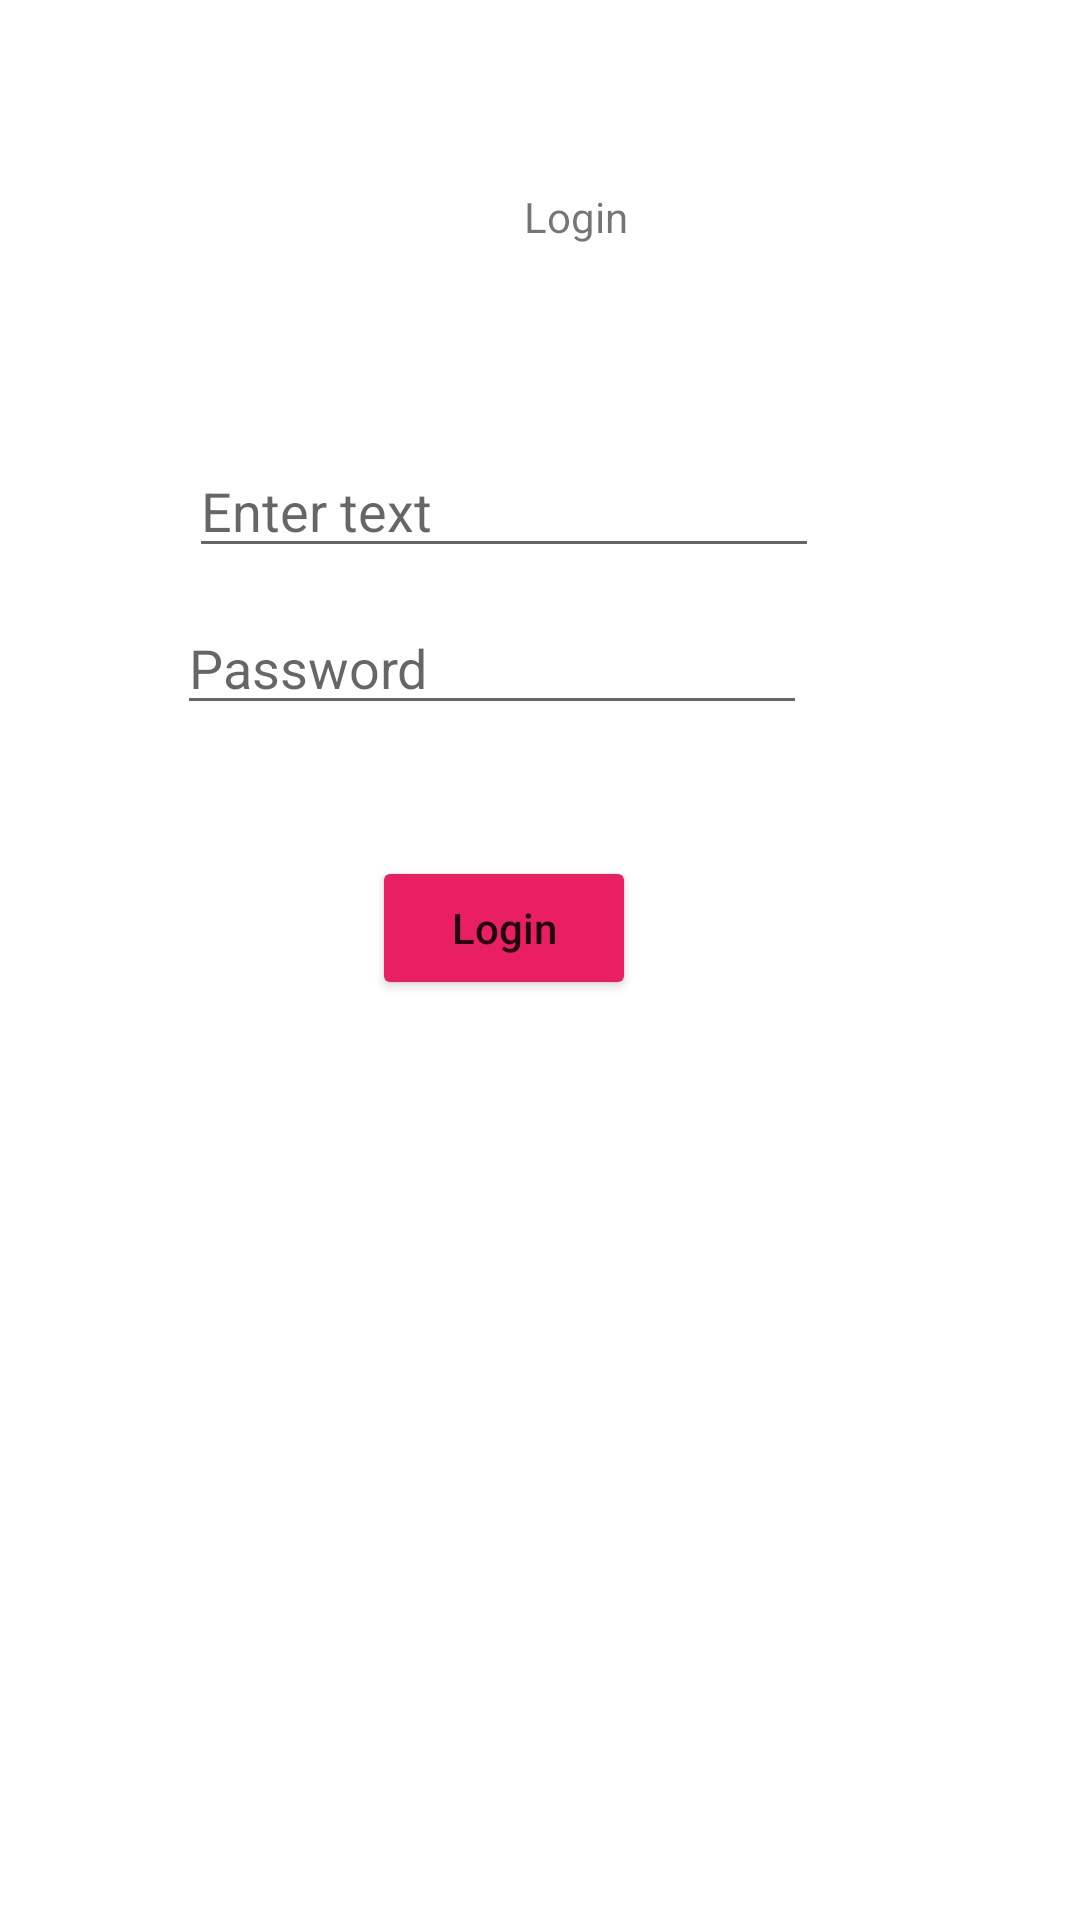

Layout XML and referenced resources for this Android screen:
<!-- AndroidManifest.xml: application theme Theme.KotlinProject -->
<!-- res/layout/activity_main.xml -->
<?xml version="1.0" encoding="utf-8"?>
<androidx.constraintlayout.widget.ConstraintLayout xmlns:android="http://schemas.android.com/apk/res/android"
    xmlns:app="http://schemas.android.com/apk/res-auto"
    xmlns:tools="http://schemas.android.com/tools"
    android:layout_width="match_parent"
    android:layout_height="match_parent"
    tools:context=".MainActivity">

    <TextView
        android:id="@+id/textView"
        android:layout_width="wrap_content"
        android:layout_height="wrap_content"
        android:text="@string/login"
        app:layout_constraintBottom_toBottomOf="parent"
        app:layout_constraintEnd_toEndOf="parent"
        app:layout_constraintHorizontal_bias="0.537"
        app:layout_constraintStart_toStartOf="parent"
        app:layout_constraintTop_toTopOf="parent"
        app:layout_constraintVertical_bias="0.101" />

    <EditText
        android:id="@+id/editTextTextPersonName"
        android:layout_width="wrap_content"
        android:layout_height="wrap_content"
        android:layout_marginTop="148dp"
        android:layout_marginEnd="87dp"
        android:ems="10"
        android:hint="@string/enter_text"
        android:inputType="textPersonName"
        app:layout_constraintEnd_toEndOf="parent"
        app:layout_constraintTop_toTopOf="parent"
        android:autofillHints="Name" />

    <Button
        android:id="@+id/button"
        android:layout_width="wrap_content"
        android:layout_height="wrap_content"
        android:layout_marginTop="96dp"
        android:backgroundTint="#E91E63"
        android:text="@string/login"
        android:textAllCaps="false"
        app:layout_constraintEnd_toEndOf="@+id/editTextTextPersonName"
        app:layout_constraintStart_toStartOf="@+id/editTextTextPersonName"
        app:layout_constraintTop_toBottomOf="@+id/editTextTextPersonName" />

    <EditText
        android:id="@+id/editTextTextPassword"
        android:layout_width="wrap_content"
        android:layout_height="wrap_content"
        android:layout_marginTop="11dp"
        android:layout_marginEnd="4dp"
        android:ems="10"
        android:hint="@string/password"
        android:inputType="textPassword"
        app:layout_constraintEnd_toEndOf="@+id/editTextTextPersonName"
        app:layout_constraintTop_toBottomOf="@+id/editTextTextPersonName"
        android:autofillHints="password" />

</androidx.constraintlayout.widget.ConstraintLayout>
<!-- resources referenced by this layout -->
<resources>
  <string name="enter_text">Enter text</string>
  <string name="login">Login</string>
  <string name="password">Password</string>
  <style name="Theme.KotlinProject" parent="Theme.MaterialComponents.DayNight.DarkActionBar">
          
          <item name="colorPrimary">@color/purple_500</item>
          <item name="colorPrimaryVariant">@color/purple_700</item>
          <item name="colorOnPrimary">@color/white</item>
          
          <item name="colorSecondary">@color/teal_200</item>
          <item name="colorSecondaryVariant">@color/teal_700</item>
          <item name="colorOnSecondary">@color/black</item>
          
          <item name="android:statusBarColor">?attr/colorPrimaryVariant</item>
          
      </style>
  <color name="purple_500">#FF6200EE</color>
  <color name="purple_700">#FF3700B3</color>
  <color name="white">#FFFFFFFF</color>
  <color name="teal_200">#FF03DAC5</color>
  <color name="teal_700">#FF018786</color>
  <color name="black">#FF000000</color>
</resources>
